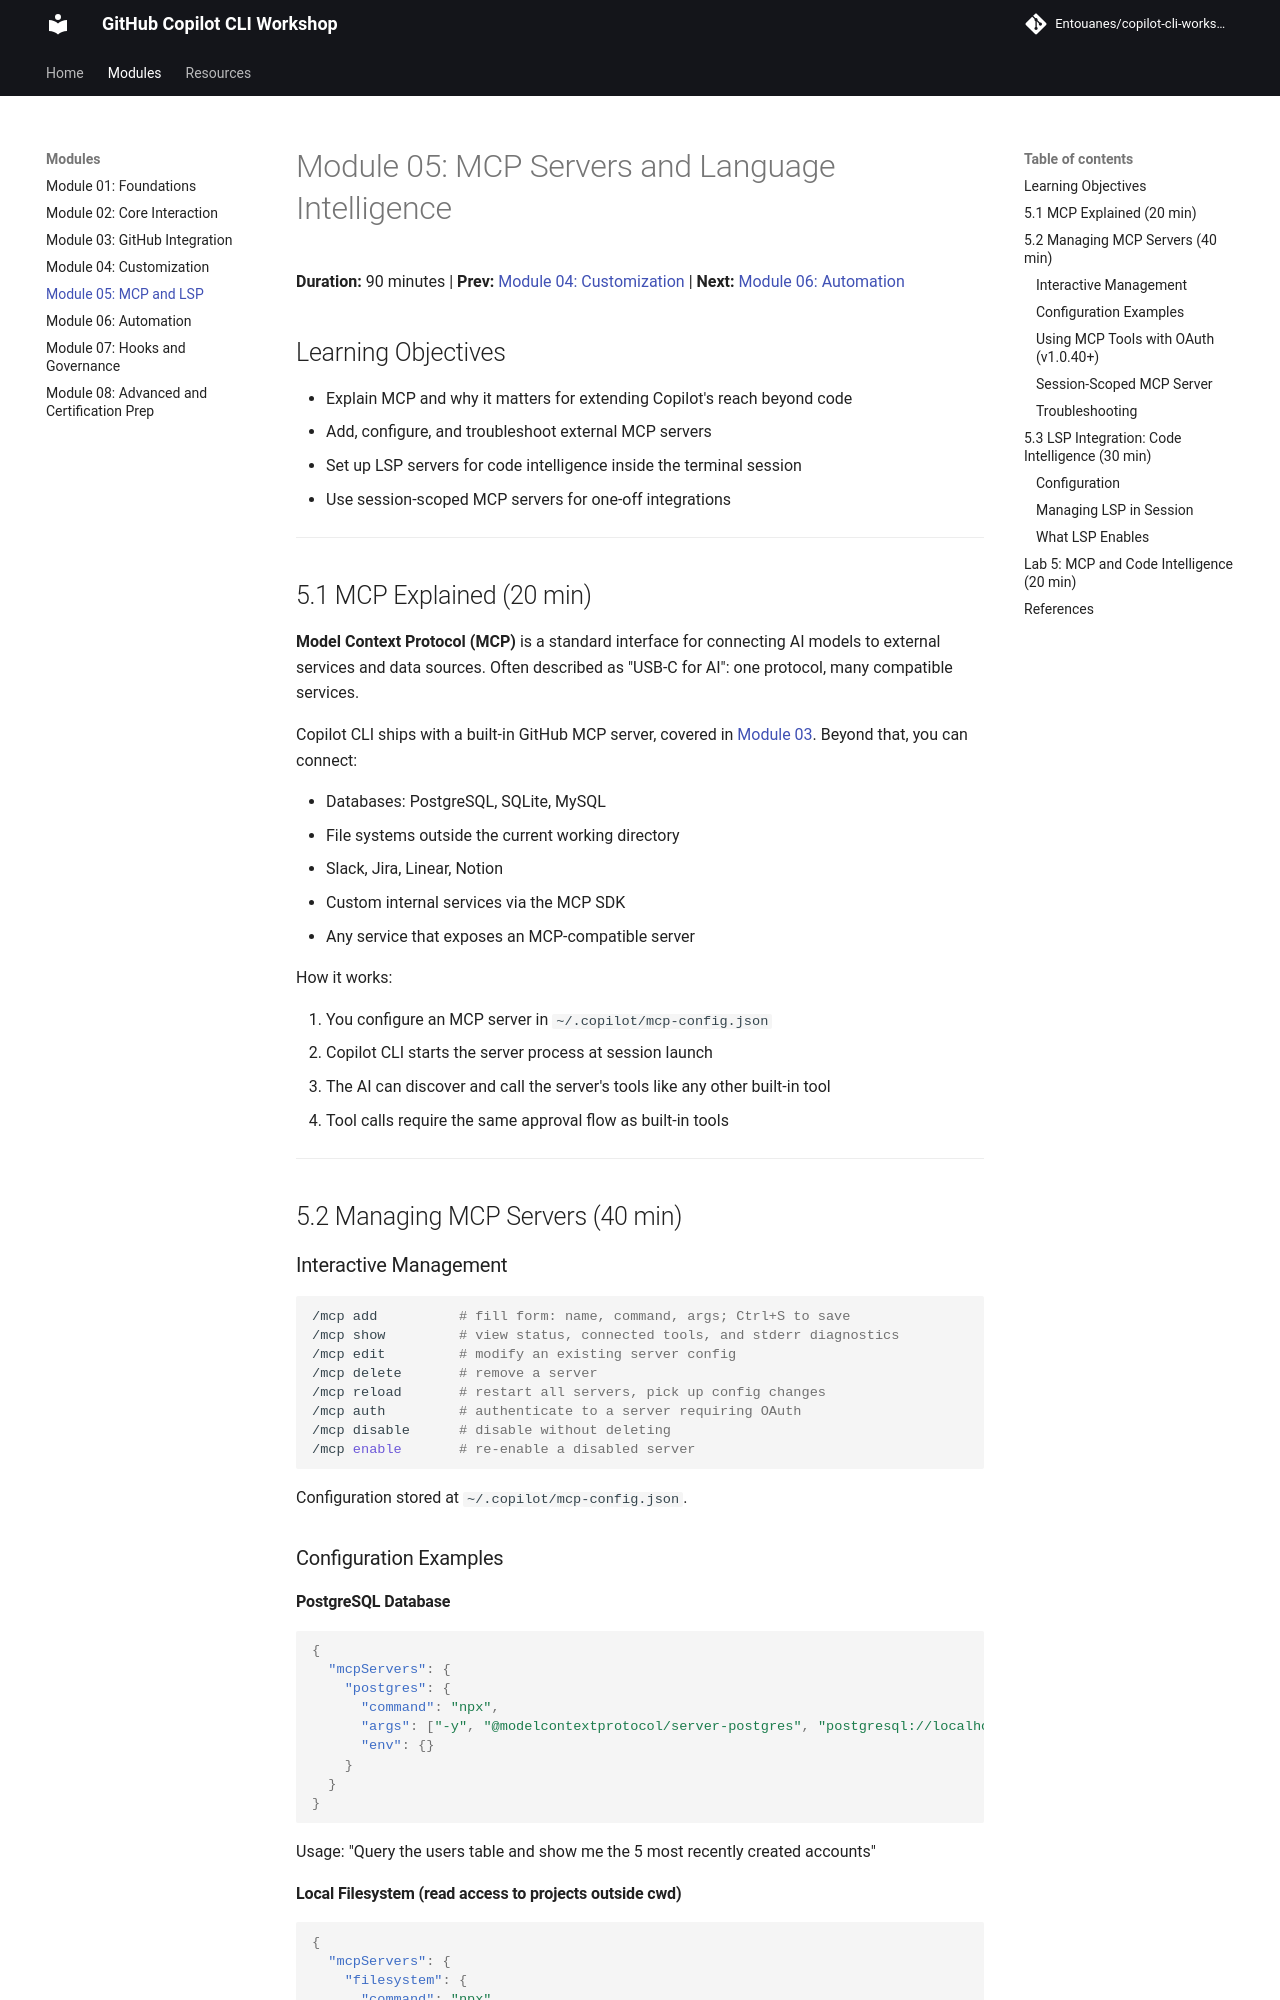

repository: Entouanes/copilot-cli-workshop · page: modules/05-mcp-and-lsp/index.html · generator: mkdocs

# Module 05: MCP Servers and Language Intelligence

**Duration:** 90 minutes | **Prev:** [Module 04: Customization](04-customization.md) | **Next:** [Module 06: Automation](06-automation.md)

## Learning Objectives

- Explain MCP and why it matters for extending Copilot's reach beyond code
- Add, configure, and troubleshoot external MCP servers
- Set up LSP servers for code intelligence inside the terminal session
- Use session-scoped MCP servers for one-off integrations

---

## 5.1 MCP Explained (20 min)

**Model Context Protocol (MCP)** is a standard interface for connecting AI models to external services and data sources. Often described as "USB-C for AI": one protocol, many compatible services.

Copilot CLI ships with a built-in GitHub MCP server, covered in [Module 03](03-github-integration.md). Beyond that, you can connect:

- Databases: PostgreSQL, SQLite, MySQL
- File systems outside the current working directory
- Slack, Jira, Linear, Notion
- Custom internal services via the MCP SDK
- Any service that exposes an MCP-compatible server

How it works:

1. You configure an MCP server in `~/.copilot/mcp-config.json`
2. Copilot CLI starts the server process at session launch
3. The AI can discover and call the server's tools like any other built-in tool
4. Tool calls require the same approval flow as built-in tools

---

## 5.2 Managing MCP Servers (40 min)

### Interactive Management

```bash
/mcp add          # fill form: name, command, args; Ctrl+S to save
/mcp show         # view status, connected tools, and stderr diagnostics
/mcp edit         # modify an existing server config
/mcp delete       # remove a server
/mcp reload       # restart all servers, pick up config changes
/mcp auth         # authenticate to a server requiring OAuth
/mcp disable      # disable without deleting
/mcp enable       # re-enable a disabled server
```

Configuration stored at `~/.copilot/mcp-config.json`.

### Configuration Examples

#### PostgreSQL Database

```json
{
  "mcpServers": {
    "postgres": {
      "command": "npx",
      "args": ["-y", "@modelcontextprotocol/server-postgres", "postgresql://localhost/mydb"],
      "env": {}
    }
  }
}
```

Usage: "Query the users table and show me the 5 most recently created accounts"
